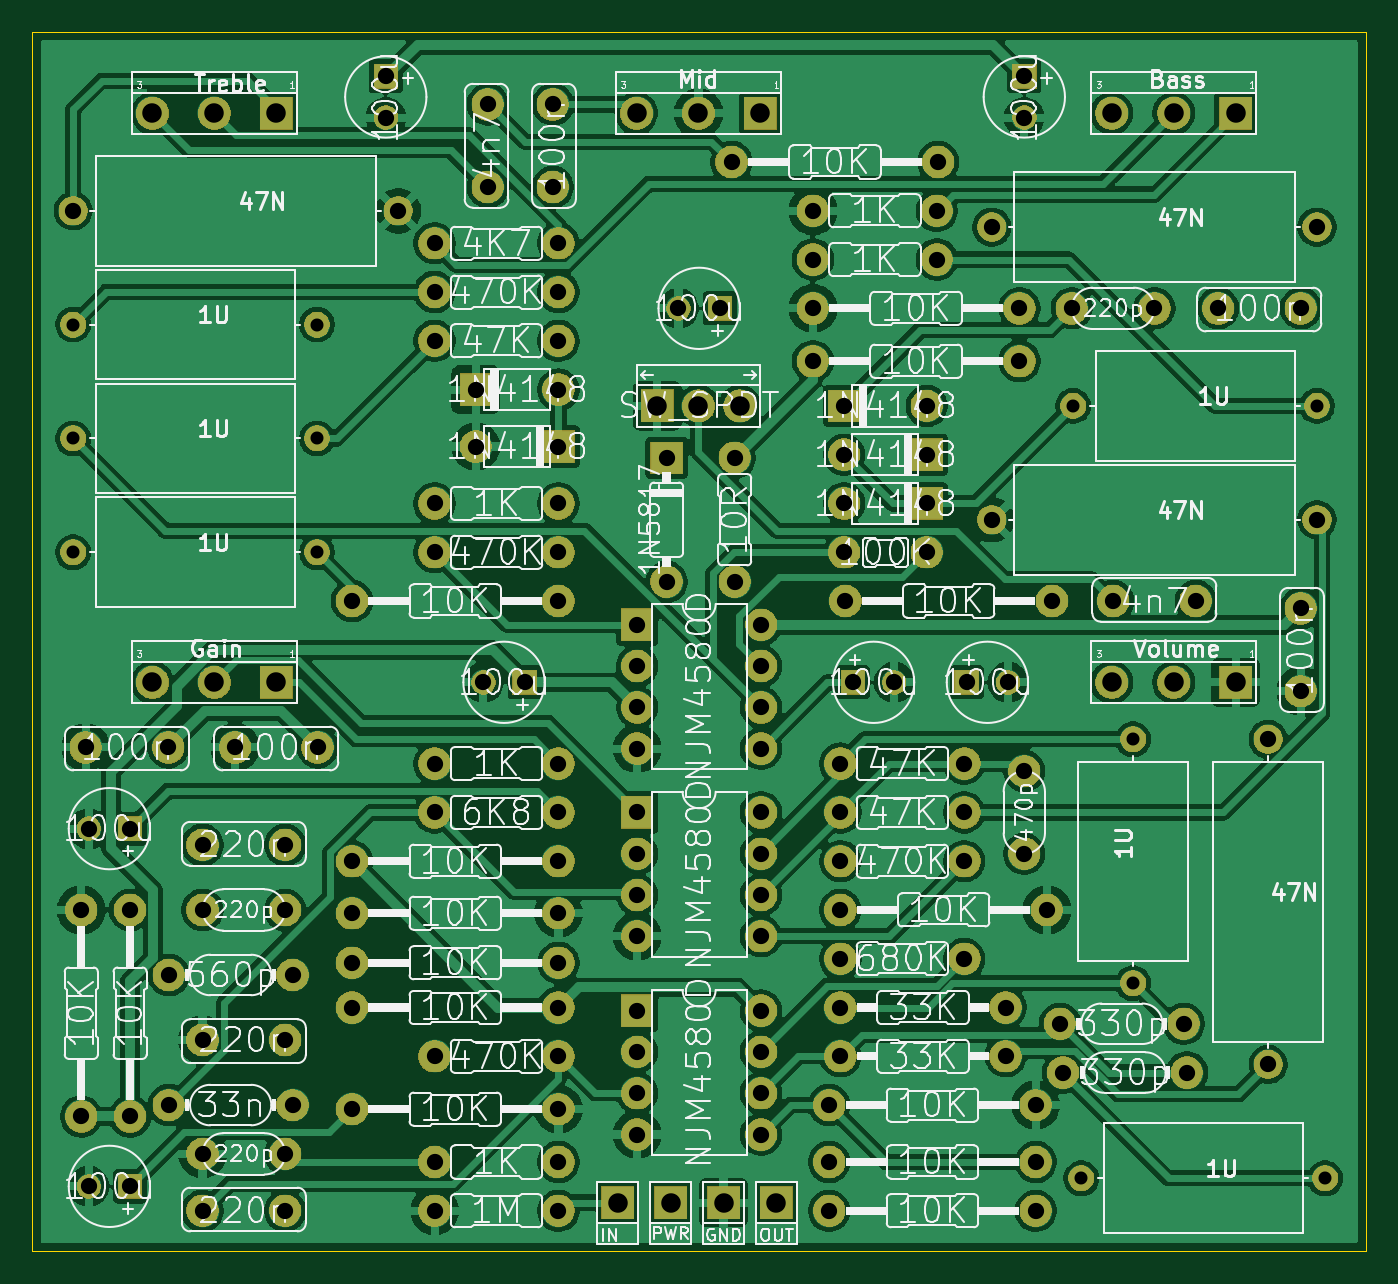
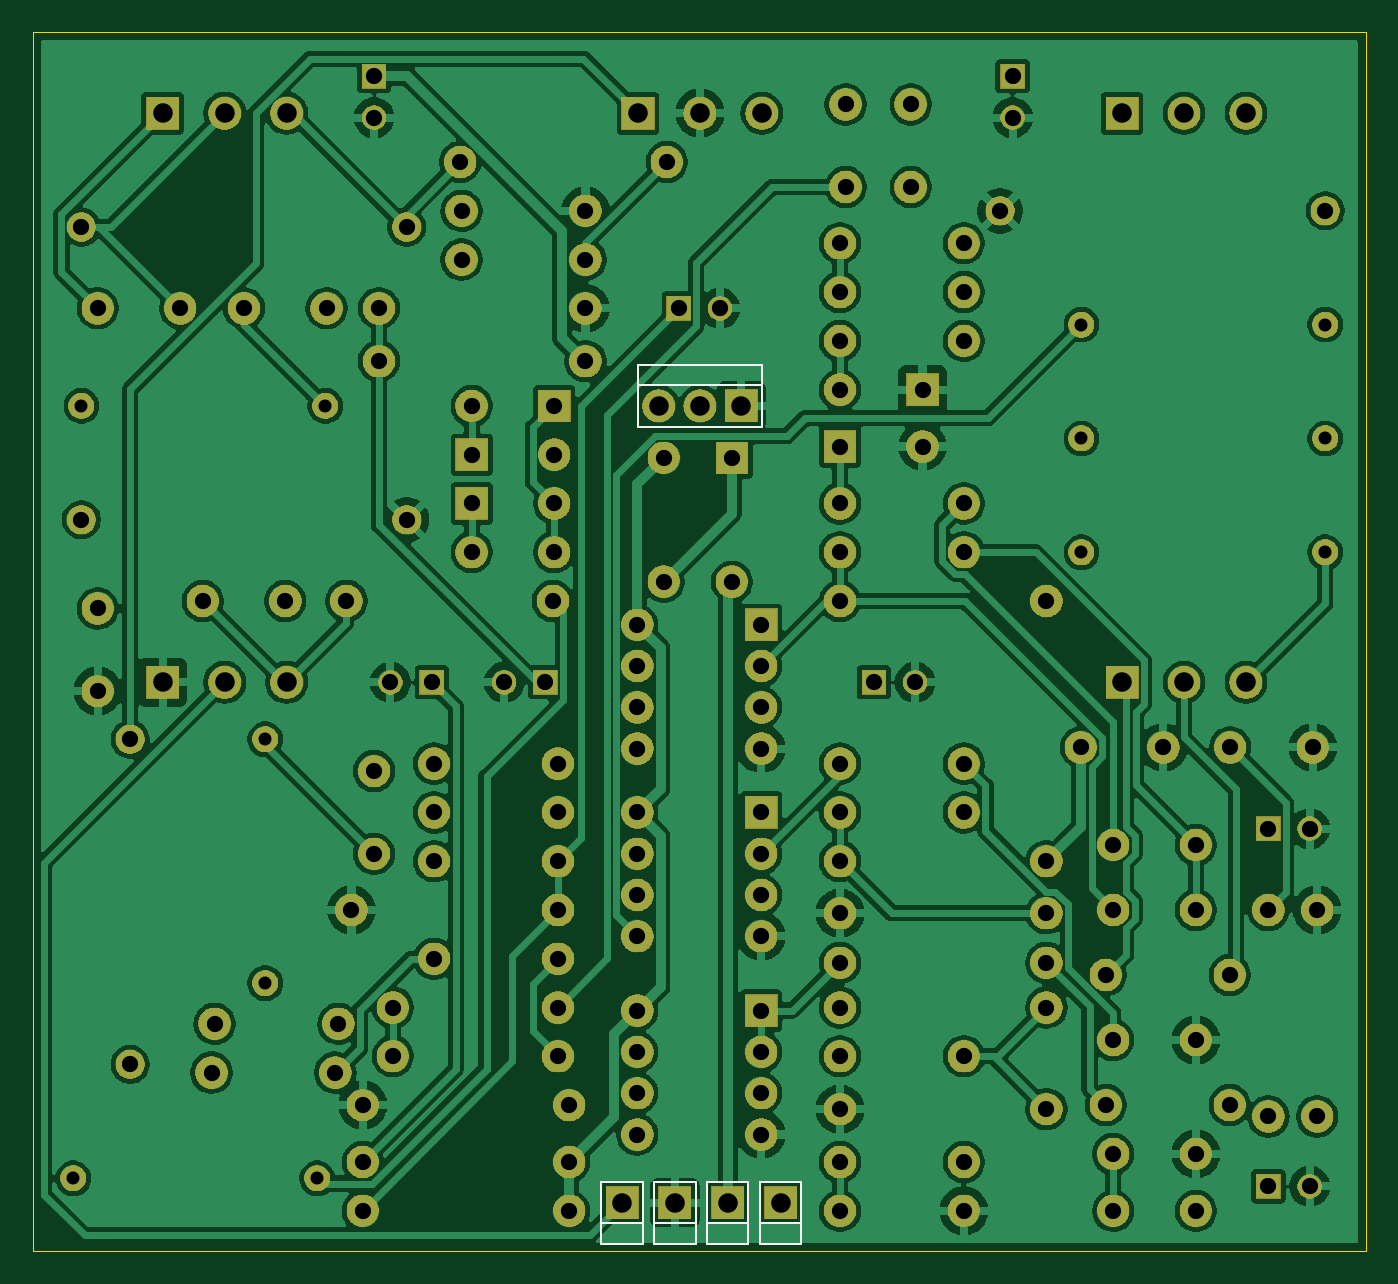
Circuit board: 11 layer files. Board 82.0 x 75.0 mm.
- bottom_mask: Pathogen_Pedal-B_Mask.gbs (185436 bytes)
- paste: Pathogen_Pedal-B_Paste.gbp (493 bytes)
- bottom_silk: Pathogen_Pedal-B_Silkscreen.gbo (2199 bytes)
- bottom_copper: Pathogen_Pedal-Back.gbl (269594 bytes)
- outline: Pathogen_Pedal-Edge_Cuts.gm1 (656 bytes)
- top_mask: Pathogen_Pedal-F_Mask.gts (185436 bytes)
- paste: Pathogen_Pedal-F_Paste.gtp (493 bytes)
- top_silk: Pathogen_Pedal-F_Silkscreen.gto (231481 bytes)
- top_copper: Pathogen_Pedal-Front.gtl (268782 bytes)
- drill: Pathogen_Pedal-NPTH.drl (269 bytes)
- drill: Pathogen_Pedal-PTH.drl (3324 bytes)

=== bottom_mask: Pathogen_Pedal-B_Mask.gbs (185436 bytes, source omitted) ===
=== paste: Pathogen_Pedal-B_Paste.gbp ===
G04 #@! TF.GenerationSoftware,KiCad,Pcbnew,9.0.2*
G04 #@! TF.CreationDate,2026-01-12T13:18:24-05:00*
G04 #@! TF.ProjectId,Pathogen_Pedal,50617468-6f67-4656-9e5f-506564616c2e,rev?*
G04 #@! TF.SameCoordinates,Original*
G04 #@! TF.FileFunction,Paste,Bot*
G04 #@! TF.FilePolarity,Positive*
%FSLAX46Y46*%
G04 Gerber Fmt 4.6, Leading zero omitted, Abs format (unit mm)*
G04 Created by KiCad (PCBNEW 9.0.2) date 2026-01-12 13:18:24*
%MOMM*%
%LPD*%
G01*
G04 APERTURE LIST*
G04 APERTURE END LIST*
M02*

=== bottom_silk: Pathogen_Pedal-B_Silkscreen.gbo ===
G04 #@! TF.GenerationSoftware,KiCad,Pcbnew,9.0.2*
G04 #@! TF.CreationDate,2026-01-12T13:18:24-05:00*
G04 #@! TF.ProjectId,Pathogen_Pedal,50617468-6f67-4656-9e5f-506564616c2e,rev?*
G04 #@! TF.SameCoordinates,Original*
G04 #@! TF.FileFunction,Legend,Bot*
G04 #@! TF.FilePolarity,Positive*
%FSLAX46Y46*%
G04 Gerber Fmt 4.6, Leading zero omitted, Abs format (unit mm)*
G04 Created by KiCad (PCBNEW 9.0.2) date 2026-01-12 13:18:24*
%MOMM*%
%LPD*%
G01*
G04 APERTURE LIST*
%ADD10C,0.152400*%
%ADD11C,0.127000*%
G04 APERTURE END LIST*
D10*
X90270000Y-183540000D02*
X87730000Y-183540000D01*
X90270000Y-182270000D02*
X90270000Y-183540000D01*
X90270000Y-182270000D02*
X90270000Y-179730000D01*
X90270000Y-179730000D02*
X87730000Y-179730000D01*
X87730000Y-183540000D02*
X87730000Y-182270000D01*
X87730000Y-182270000D02*
X90270000Y-182270000D01*
X87730000Y-179730000D02*
X87730000Y-182270000D01*
X93520000Y-183540000D02*
X90980000Y-183540000D01*
X93520000Y-182270000D02*
X93520000Y-183540000D01*
X93520000Y-182270000D02*
X93520000Y-179730000D01*
X93520000Y-179730000D02*
X90980000Y-179730000D01*
X90980000Y-183540000D02*
X90980000Y-182270000D01*
X90980000Y-182270000D02*
X93520000Y-182270000D01*
X90980000Y-179730000D02*
X90980000Y-182270000D01*
X96770000Y-183540000D02*
X94230000Y-183540000D01*
X96770000Y-182270000D02*
X96770000Y-183540000D01*
X96770000Y-182270000D02*
X96770000Y-179730000D01*
X96770000Y-179730000D02*
X94230000Y-179730000D01*
X94230000Y-183540000D02*
X94230000Y-182270000D01*
X94230000Y-182270000D02*
X96770000Y-182270000D01*
X94230000Y-179730000D02*
X94230000Y-182270000D01*
X97480000Y-179730000D02*
X97480000Y-182270000D01*
X97480000Y-182270000D02*
X100020000Y-182270000D01*
X97480000Y-183540000D02*
X97480000Y-182270000D01*
X100020000Y-179730000D02*
X97480000Y-179730000D01*
X100020000Y-182270000D02*
X100020000Y-179730000D01*
X100020000Y-182270000D02*
X100020000Y-183540000D01*
X100020000Y-183540000D02*
X97480000Y-183540000D01*
D11*
X90150000Y-129460000D02*
X90150000Y-133270000D01*
X90150000Y-130730000D02*
X97770000Y-130730000D01*
X90150000Y-133270000D02*
X97770000Y-133270000D01*
X97770000Y-129460000D02*
X90150000Y-129460000D01*
X97770000Y-133270000D02*
X97770000Y-129460000D01*
M02*

=== bottom_copper: Pathogen_Pedal-Back.gbl (269594 bytes, source omitted) ===
=== outline: Pathogen_Pedal-Edge_Cuts.gm1 ===
G04 #@! TF.GenerationSoftware,KiCad,Pcbnew,9.0.2*
G04 #@! TF.CreationDate,2026-01-12T13:18:24-05:00*
G04 #@! TF.ProjectId,Pathogen_Pedal,50617468-6f67-4656-9e5f-506564616c2e,rev?*
G04 #@! TF.SameCoordinates,Original*
G04 #@! TF.FileFunction,Profile,NP*
%FSLAX46Y46*%
G04 Gerber Fmt 4.6, Leading zero omitted, Abs format (unit mm)*
G04 Created by KiCad (PCBNEW 9.0.2) date 2026-01-12 13:18:24*
%MOMM*%
%LPD*%
G01*
G04 APERTURE LIST*
G04 #@! TA.AperFunction,Profile*
%ADD10C,0.038100*%
G04 #@! TD*
G04 APERTURE END LIST*
D10*
X53000000Y-109000000D02*
X135000000Y-109000000D01*
X135000000Y-184000000D01*
X53000000Y-184000000D01*
X53000000Y-109000000D01*
M02*

=== top_mask: Pathogen_Pedal-F_Mask.gts (185436 bytes, source omitted) ===
=== paste: Pathogen_Pedal-F_Paste.gtp ===
G04 #@! TF.GenerationSoftware,KiCad,Pcbnew,9.0.2*
G04 #@! TF.CreationDate,2026-01-12T13:18:24-05:00*
G04 #@! TF.ProjectId,Pathogen_Pedal,50617468-6f67-4656-9e5f-506564616c2e,rev?*
G04 #@! TF.SameCoordinates,Original*
G04 #@! TF.FileFunction,Paste,Top*
G04 #@! TF.FilePolarity,Positive*
%FSLAX46Y46*%
G04 Gerber Fmt 4.6, Leading zero omitted, Abs format (unit mm)*
G04 Created by KiCad (PCBNEW 9.0.2) date 2026-01-12 13:18:24*
%MOMM*%
%LPD*%
G01*
G04 APERTURE LIST*
G04 APERTURE END LIST*
M02*

=== top_silk: Pathogen_Pedal-F_Silkscreen.gto (231481 bytes, source omitted) ===
=== top_copper: Pathogen_Pedal-Front.gtl (268782 bytes, source omitted) ===
=== drill: Pathogen_Pedal-NPTH.drl ===
M48
; DRILL file {KiCad 9.0.2} date 2026-01-12T13:18:19-0500
; FORMAT={-:-/ absolute / metric / decimal}
; #@! TF.CreationDate,2026-01-12T13:18:19-05:00
; #@! TF.GenerationSoftware,Kicad,Pcbnew,9.0.2
; #@! TF.FileFunction,NonPlated,1,4,NPTH
FMAT,2
METRIC
%
G90
G05
M30

=== drill: Pathogen_Pedal-PTH.drl ===
M48
; DRILL file {KiCad 9.0.2} date 2026-01-12T13:18:19-0500
; FORMAT={-:-/ absolute / metric / decimal}
; #@! TF.CreationDate,2026-01-12T13:18:19-05:00
; #@! TF.GenerationSoftware,Kicad,Pcbnew,9.0.2
; #@! TF.FileFunction,Plated,1,4,PTH
FMAT,2
METRIC
; #@! TA.AperFunction,Plated,PTH,ComponentDrill
T1C0.800
; #@! TA.AperFunction,Plated,PTH,ComponentDrill
T2C1.000
; #@! TA.AperFunction,Plated,PTH,ComponentDrill
T3C1.200
%
G90
G05
T1
X55.5Y-127.0
X55.5Y-134.0
X55.5Y-141.0
X70.5Y-127.0
X70.5Y-134.0
X70.5Y-141.0
X117.0Y-132.0
X117.5Y-179.5
X120.69Y-152.5
X120.69Y-167.5
X132.0Y-132.0
X132.5Y-179.5
T2
X55.5Y-120.0
X56.0Y-163.0
X56.0Y-175.7
X56.273Y-153.0
X56.46Y-158.0
X56.46Y-180.0
X59.0Y-158.0
X59.0Y-163.0
X59.0Y-175.7
X59.0Y-180.0
X61.353Y-153.0
X61.38Y-167.0
X61.38Y-175.0
X63.46Y-159.0
X63.46Y-163.0
X63.46Y-171.0
X63.46Y-178.0
X63.46Y-181.5
X65.46Y-153.0
X68.54Y-159.0
X68.54Y-163.0
X68.54Y-171.0
X68.54Y-178.0
X68.54Y-181.5
X69.0Y-167.0
X69.0Y-175.0
X70.54Y-153.0
X72.65Y-144.0
X72.65Y-160.0
X72.65Y-163.2
X72.65Y-166.25
X72.65Y-169.0
X72.65Y-175.25
X74.73Y-111.73
X74.73Y-114.27
X75.5Y-120.0
X77.73Y-122.0
X77.73Y-125.0
X77.73Y-128.0
X77.73Y-138.0
X77.73Y-141.0
X77.73Y-154.0
X77.73Y-157.0
X77.73Y-172.0
X77.73Y-178.5
X77.73Y-181.5
X80.27Y-131.0
X80.27Y-134.5
X80.73Y-149.0
X81.0Y-113.46
X81.0Y-118.54
X83.27Y-149.0
X85.0Y-113.46
X85.0Y-118.54
X85.35Y-122.0
X85.35Y-125.0
X85.35Y-128.0
X85.35Y-131.0
X85.35Y-134.5
X85.35Y-138.0
X85.35Y-141.0
X85.35Y-144.0
X85.35Y-154.0
X85.35Y-157.0
X85.35Y-160.0
X85.35Y-163.2
X85.35Y-166.25
X85.35Y-169.0
X85.35Y-172.0
X85.35Y-175.25
X85.35Y-178.5
X85.35Y-181.5
X90.19Y-145.46
X90.19Y-148.0
X90.19Y-150.54
X90.19Y-153.08
X90.19Y-157.0
X90.19Y-159.54
X90.19Y-162.08
X90.19Y-164.62
X90.19Y-169.19
X90.19Y-171.73
X90.19Y-174.27
X90.19Y-176.81
X92.0Y-135.19
X92.0Y-142.81
X92.73Y-126.0
X95.27Y-126.0
X96.0Y-117.0
X96.19Y-135.19
X96.19Y-142.81
X97.81Y-145.46
X97.81Y-148.0
X97.81Y-150.54
X97.81Y-153.08
X97.81Y-157.0
X97.81Y-159.54
X97.81Y-162.08
X97.81Y-164.62
X97.81Y-169.19
X97.81Y-171.73
X97.81Y-174.27
X97.81Y-176.81
X101.0Y-120.0
X101.0Y-123.0
X101.0Y-126.0
X101.0Y-129.25
X102.0Y-175.0
X102.0Y-178.5
X102.0Y-181.5
X102.69Y-154.0
X102.69Y-157.0
X102.69Y-160.0
X102.69Y-163.0
X102.69Y-166.0
X102.69Y-169.0
X102.69Y-172.0
X102.92Y-132.0
X102.92Y-135.0
X102.92Y-138.0
X102.92Y-141.0
X103.0Y-144.0
X103.46Y-149.0
X106.0Y-149.0
X108.0Y-132.0
X108.0Y-135.0
X108.0Y-138.0
X108.0Y-141.0
X108.62Y-120.0
X108.62Y-123.0
X108.7Y-117.0
X110.31Y-154.0
X110.31Y-157.0
X110.31Y-160.0
X110.31Y-166.0
X110.46Y-149.0
X112.0Y-121.0
X112.0Y-139.0
X112.85Y-169.0
X112.85Y-172.0
X113.0Y-149.0
X113.7Y-126.0
X113.7Y-129.25
X114.0Y-111.73
X114.0Y-114.27
X114.0Y-154.46
X114.0Y-159.54
X114.7Y-175.0
X114.7Y-178.5
X114.7Y-181.5
X115.39Y-163.0
X115.7Y-144.0
X116.19Y-170.0
X116.38Y-173.0
X116.92Y-126.0
X119.46Y-144.0
X122.0Y-126.0
X123.81Y-170.0
X124.0Y-173.0
X124.54Y-144.0
X125.92Y-126.0
X129.0Y-152.5
X129.0Y-172.5
X131.0Y-126.0
X131.0Y-144.46
X131.0Y-149.54
X132.0Y-121.0
X132.0Y-139.0
T3
X60.38Y-114.0
X60.38Y-149.0
X64.19Y-114.0
X64.19Y-149.0
X68.0Y-114.0
X68.0Y-149.0
X89.0Y-181.0
X90.15Y-114.0
X91.42Y-132.0
X92.25Y-181.0
X93.96Y-114.0
X93.96Y-132.0
X95.5Y-181.0
X96.5Y-132.0
X97.77Y-114.0
X98.75Y-181.0
X119.38Y-114.0
X119.38Y-149.0
X123.19Y-114.0
X123.19Y-149.0
X127.0Y-114.0
X127.0Y-149.0
M30

